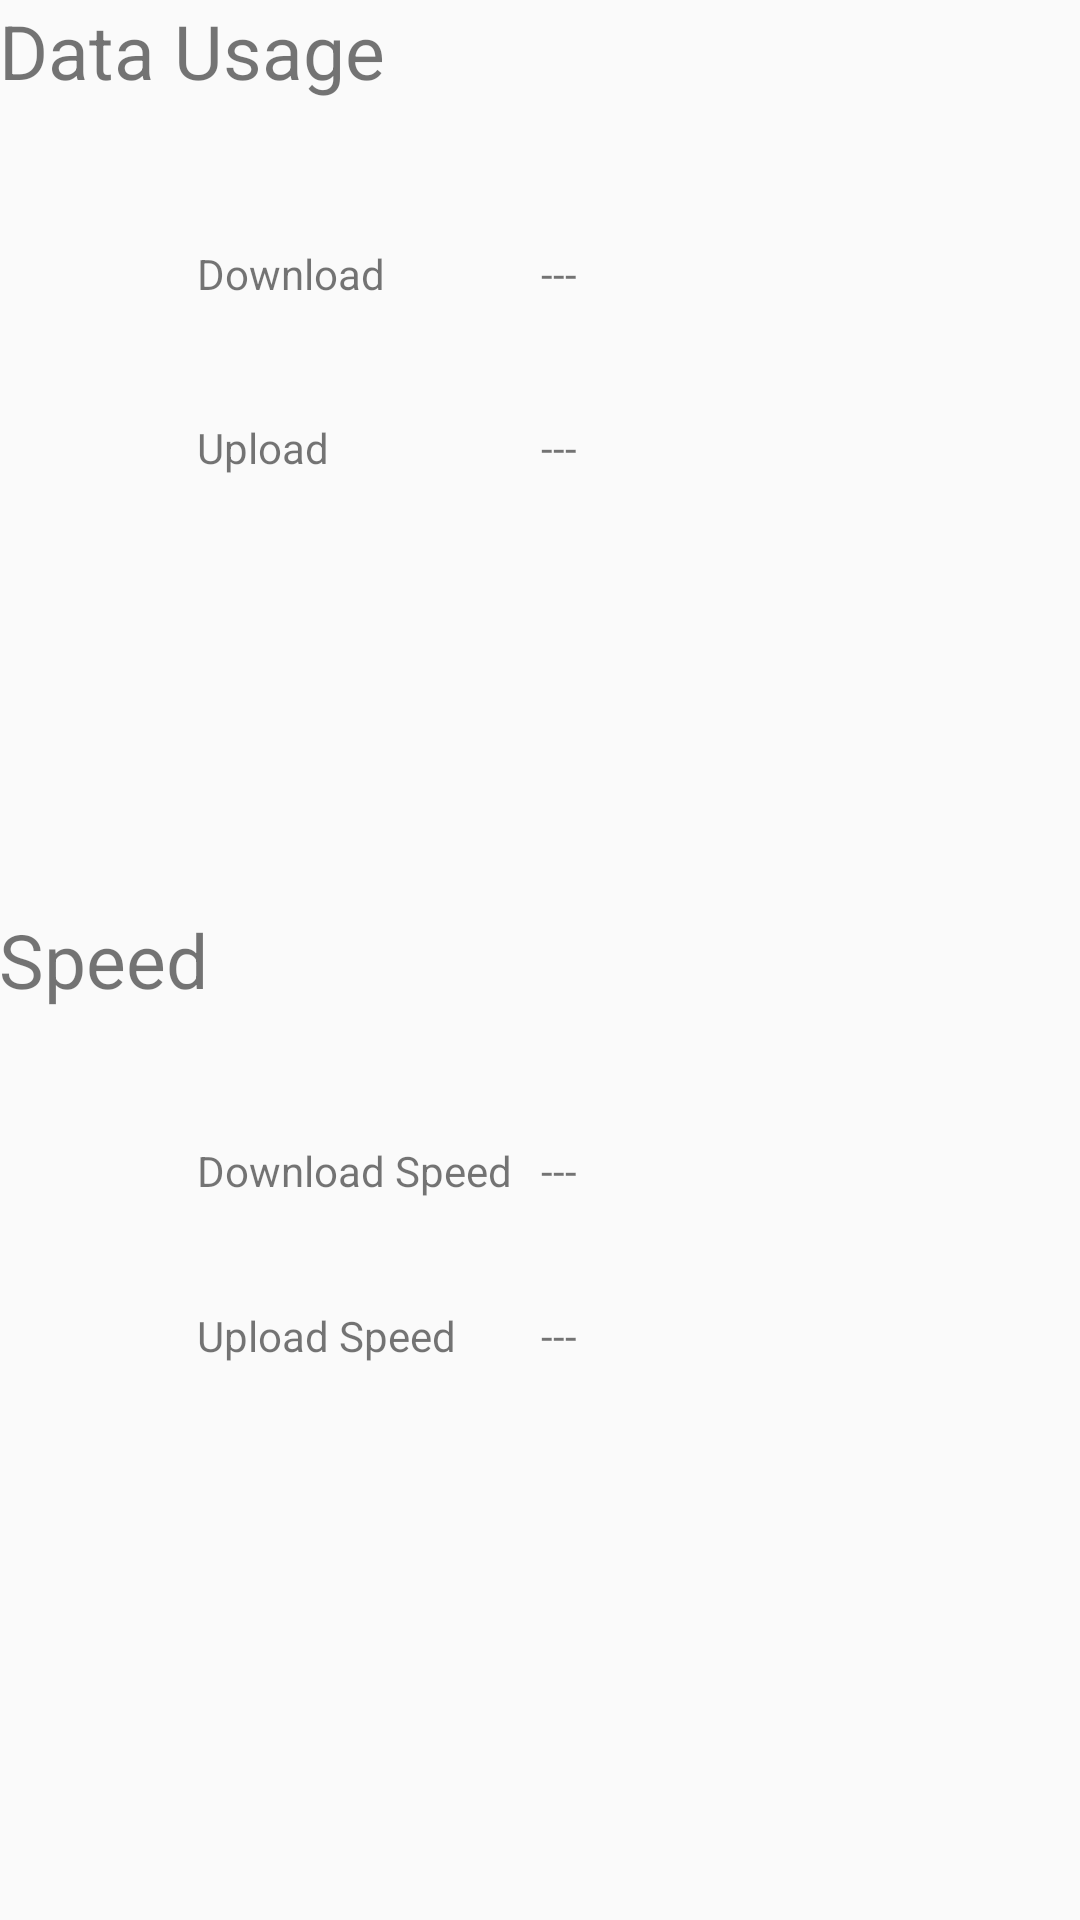

Produce the Android XML layout that renders to this screen, including the resource entries it uses.
<!-- AndroidManifest.xml: application theme AppTheme -->
<!-- res/layout/frag1.xml -->
<?xml version="1.0" encoding="utf-8"?>
<RelativeLayout xmlns:android="http://schemas.android.com/apk/res/android"
    xmlns:tools="http://schemas.android.com/tools" android:layout_width="match_parent"
    android:layout_height="match_parent" android:paddingLeft="@dimen/activity_horizontal_margin"
    android:paddingRight="@dimen/activity_horizontal_margin"
    android:paddingTop="@dimen/activity_vertical_margin"
    android:paddingBottom="@dimen/activity_vertical_margin" tools:context=".MainActivity"
    android:baselineAligned="false">

    <TextView
        android:layout_width="wrap_content"
        android:layout_height="wrap_content"
        android:text="Download"
        android:id="@+id/textView"
        android:layout_marginTop="48dp"
        android:layout_below="@+id/textView7"
        android:layout_alignRight="@+id/textView7"
        android:layout_alignEnd="@+id/textView7" />

    <TextView
        android:layout_width="wrap_content"
        android:layout_height="wrap_content"
        android:text="Upload"
        android:id="@+id/textView2"
        android:layout_below="@+id/textView"
        android:layout_alignLeft="@+id/textView"
        android:layout_alignStart="@+id/textView"
        android:layout_marginTop="39dp" />

    <TextView
        android:layout_width="wrap_content"
        android:layout_height="wrap_content"
        android:text="---"
        android:id="@+id/tv1"
        android:layout_above="@+id/textView2"
        android:layout_toRightOf="@+id/textView"
        android:layout_toEndOf="@+id/textView"
        android:layout_marginLeft="52dp"
        android:layout_marginStart="52dp" />

    <TextView
        android:layout_width="wrap_content"
        android:layout_height="wrap_content"
        android:text="---"
        android:id="@+id/tv2"
        android:layout_alignTop="@+id/textView2"
        android:layout_alignLeft="@+id/tv1"
        android:layout_alignStart="@+id/tv1" />

    <TextView
        android:layout_width="wrap_content"
        android:layout_height="wrap_content"
        android:text="Speed"
        android:id="@+id/textView5"
        android:textSize="25dp"
        android:layout_centerVertical="true"
        android:layout_alignParentLeft="true"
        android:layout_alignParentStart="true" />

    <TextView
        android:layout_width="wrap_content"
        android:layout_height="wrap_content"
        android:text="Download Speed"
        android:id="@+id/textView6"
        android:layout_marginTop="44dp"
        android:layout_below="@+id/textView5"
        android:layout_alignLeft="@+id/textView2"
        android:layout_alignStart="@+id/textView2" />

    <TextView
        android:layout_width="wrap_content"
        android:layout_height="wrap_content"
        android:text="Data Usage"
        android:id="@+id/textView7"
        android:textSize="25dp"
        android:layout_alignParentTop="true"
        android:layout_alignLeft="@+id/textView5"
        android:layout_alignStart="@+id/textView5" />

    <TextView
        android:layout_width="wrap_content"
        android:layout_height="wrap_content"
        android:text="Upload Speed"
        android:id="@+id/textView8"
        android:layout_below="@+id/textView6"
        android:layout_alignLeft="@+id/textView6"
        android:layout_alignStart="@+id/textView6"
        android:layout_marginTop="36dp" />

    <TextView
        android:layout_width="wrap_content"
        android:layout_height="wrap_content"
        android:text="---"
        android:id="@+id/tv3"
        android:layout_alignTop="@+id/textView6"
        android:layout_alignLeft="@+id/tv2"
        android:layout_alignStart="@+id/tv2" />

    <TextView
        android:layout_width="wrap_content"
        android:layout_height="wrap_content"
        android:text="---"
        android:id="@+id/tv4"
        android:layout_alignTop="@+id/textView8"
        android:layout_alignLeft="@+id/tv3"
        android:layout_alignStart="@+id/tv3" />
    <TextView
        android:layout_width="wrap_content"
        android:layout_height="wrap_content"
        android:textSize="40px"
        android:textColor="#ffffff"
        android:layout_gravity="center"
        android:id="@+id/detail"/>
</RelativeLayout>
<!-- resources referenced by this layout -->
<resources>
  <style name="AppTheme" parent="Theme.AppCompat.Light.NoActionBar">
          
          <item name="colorPrimary">#3F51B5</item>
          
          <item name="colorPrimaryDark">#503F9F</item>
          
          <item name="colorAccent">#FF4081</item>
      </style>
</resources>
